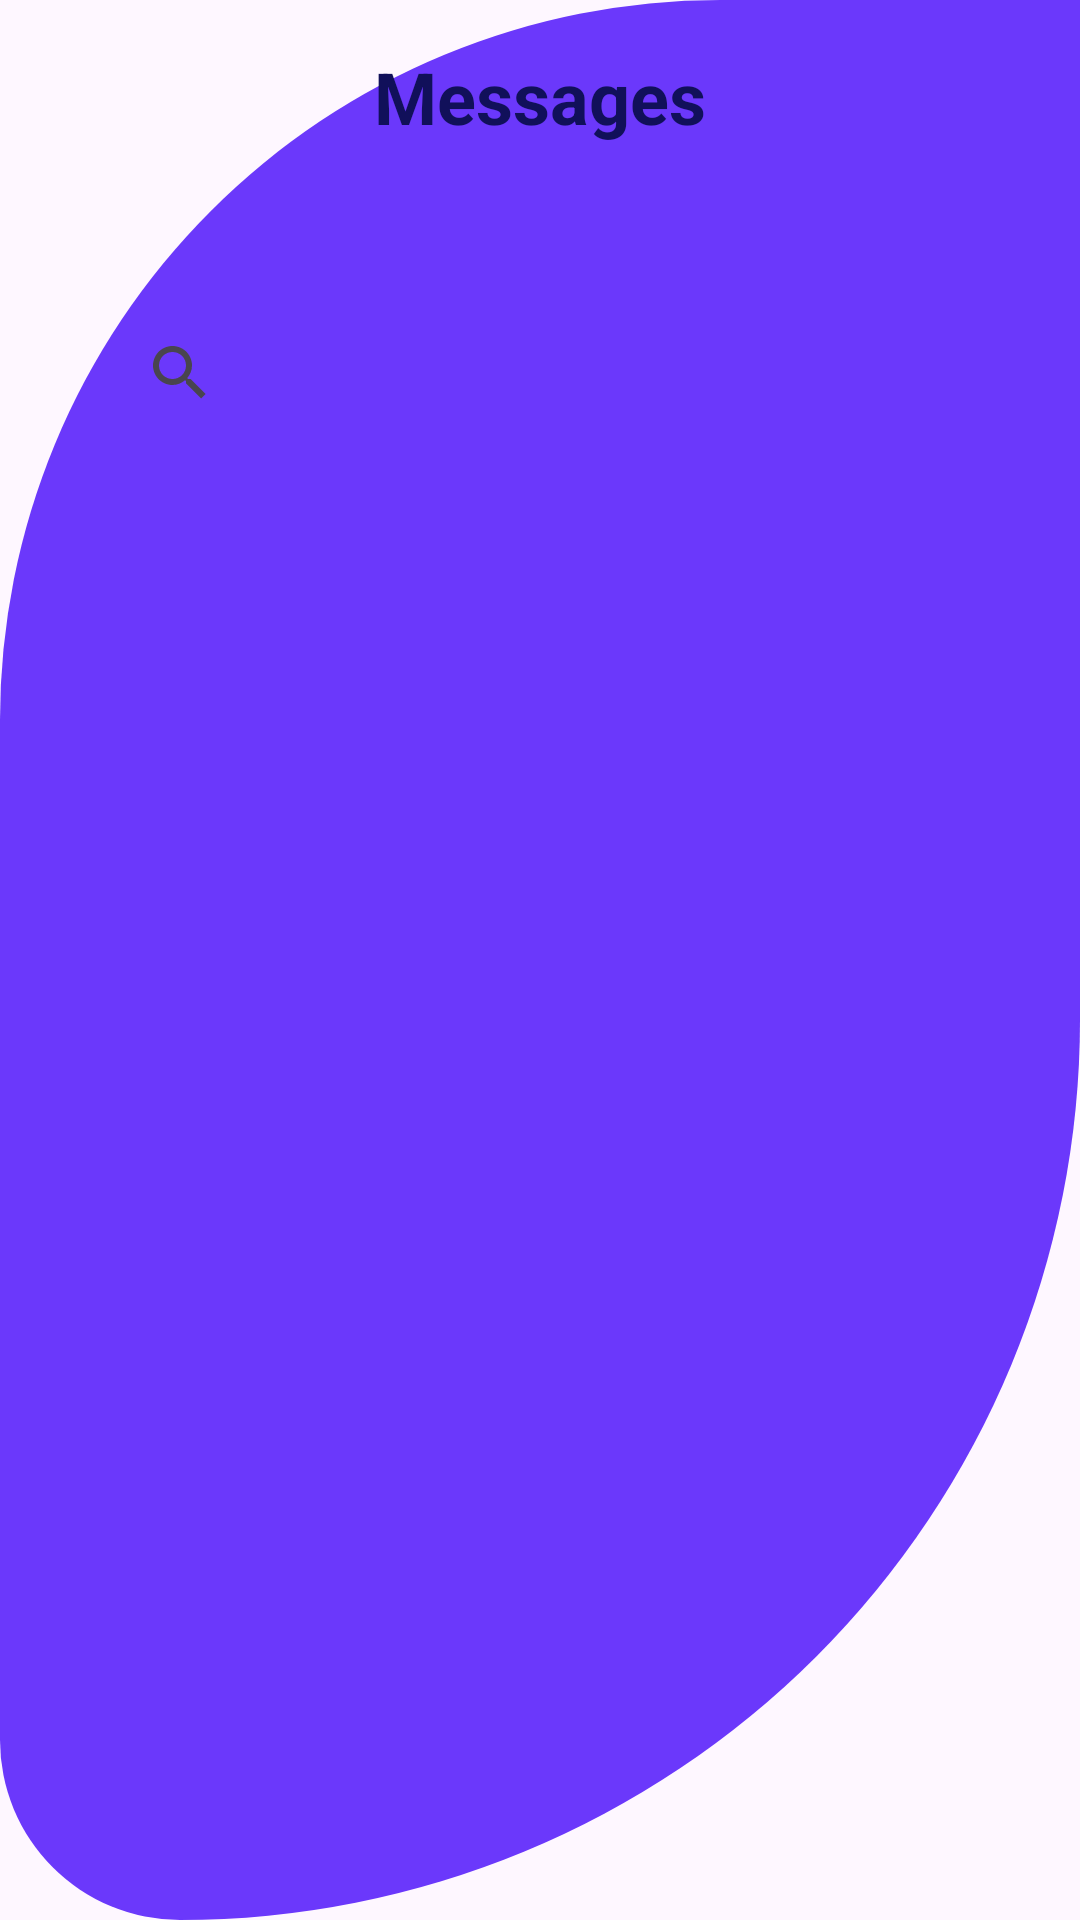

Android layout source for this screen:
<!-- AndroidManifest.xml: application theme Theme.MediCare -->
<!-- res/layout/activity_view_messages_admin.xml -->
<?xml version="1.0" encoding="utf-8"?>
<androidx.constraintlayout.widget.ConstraintLayout
    xmlns:android="http://schemas.android.com/apk/res/android"
    xmlns:app="http://schemas.android.com/apk/res-auto"
    xmlns:tools="http://schemas.android.com/tools"
    android:layout_width="match_parent"
    android:layout_height="match_parent"
    android:background="@drawable/bg_view_admin"
    tools:context=".activity.ViewMessagesAdmin">

    
    <TextView
        android:id="@+id/textViewHeader"
        android:layout_width="wrap_content"
        android:layout_height="wrap_content"
        android:padding="16dp"
        android:text="Messages"
        android:textColor="@color/theme"
        android:textSize="24sp"
        android:textStyle="bold"
        app:layout_constraintEnd_toEndOf="parent"
        app:layout_constraintStart_toStartOf="parent"
        app:layout_constraintTop_toBottomOf="@+id/navigationView" />

    
    <androidx.appcompat.widget.SearchView
        android:id="@+id/searchView"
        android:layout_width="match_parent"
        android:layout_height="wrap_content"
        android:layout_margin="20dp"
        android:padding="16dp"
        android:background="@drawable/common_google_signin_btn_icon_light_normal_background"
        android:queryHint="Search Messages"
        app:layout_constraintEnd_toEndOf="parent"
        app:layout_constraintStart_toStartOf="parent"
        app:layout_constraintTop_toBottomOf="@+id/textViewHeader" />

    

    
    <androidx.recyclerview.widget.RecyclerView
        android:id="@+id/recyclerViewMessages"
        android:layout_width="match_parent"
        android:layout_margin="20dp"
        android:background="@drawable/common_google_signin_btn_icon_light_normal_background"
        android:layout_height="wrap_content"
        app:layout_constraintBottom_toBottomOf="parent"
        app:layout_constraintEnd_toEndOf="parent"
        app:layout_constraintHorizontal_bias="0.0"
        app:layout_constraintStart_toStartOf="parent"
        app:layout_constraintTop_toBottomOf="@+id/searchView"
        app:layout_constraintVertical_bias="0.066" />

    <TextView
        android:id="@+id/textViewLoading"
        android:layout_width="wrap_content"
        android:layout_height="wrap_content"
        android:visibility="gone"
        android:text="Loading Data..."
        app:layout_constraintTop_toTopOf="@id/recyclerViewMessages"
        app:layout_constraintBottom_toBottomOf="@id/recyclerViewMessages"
        app:layout_constraintStart_toStartOf="@id/recyclerViewMessages"
        app:layout_constraintEnd_toEndOf="@id/recyclerViewMessages"/>









</androidx.constraintlayout.widget.ConstraintLayout>
<!-- resources referenced by this layout -->
<resources>
  <color name="theme">#11105A</color>
  <!-- drawable bg_view_admin (drawable) -->
  <?xml version="1.0" encoding="utf-8"?>
  <shape xmlns:android="http://schemas.android.com/apk/res/android">
      <corners android:bottomRightRadius="500dp"
          android:bottomLeftRadius="100dp"
          android:topLeftRadius="400dp"/>
  
      <solid android:color="@color/fortnightly"/>
  </shape>
  <style name="Theme.MediCare" parent="Base.Theme.MediCare" />
  <color name="fortnightly">#6B38FB</color>
  <style name="Base.Theme.MediCare" parent="Theme.Material3.DayNight.NoActionBar">
      <item name="colorPrimary">#090C25</item>
      </style>
</resources>
